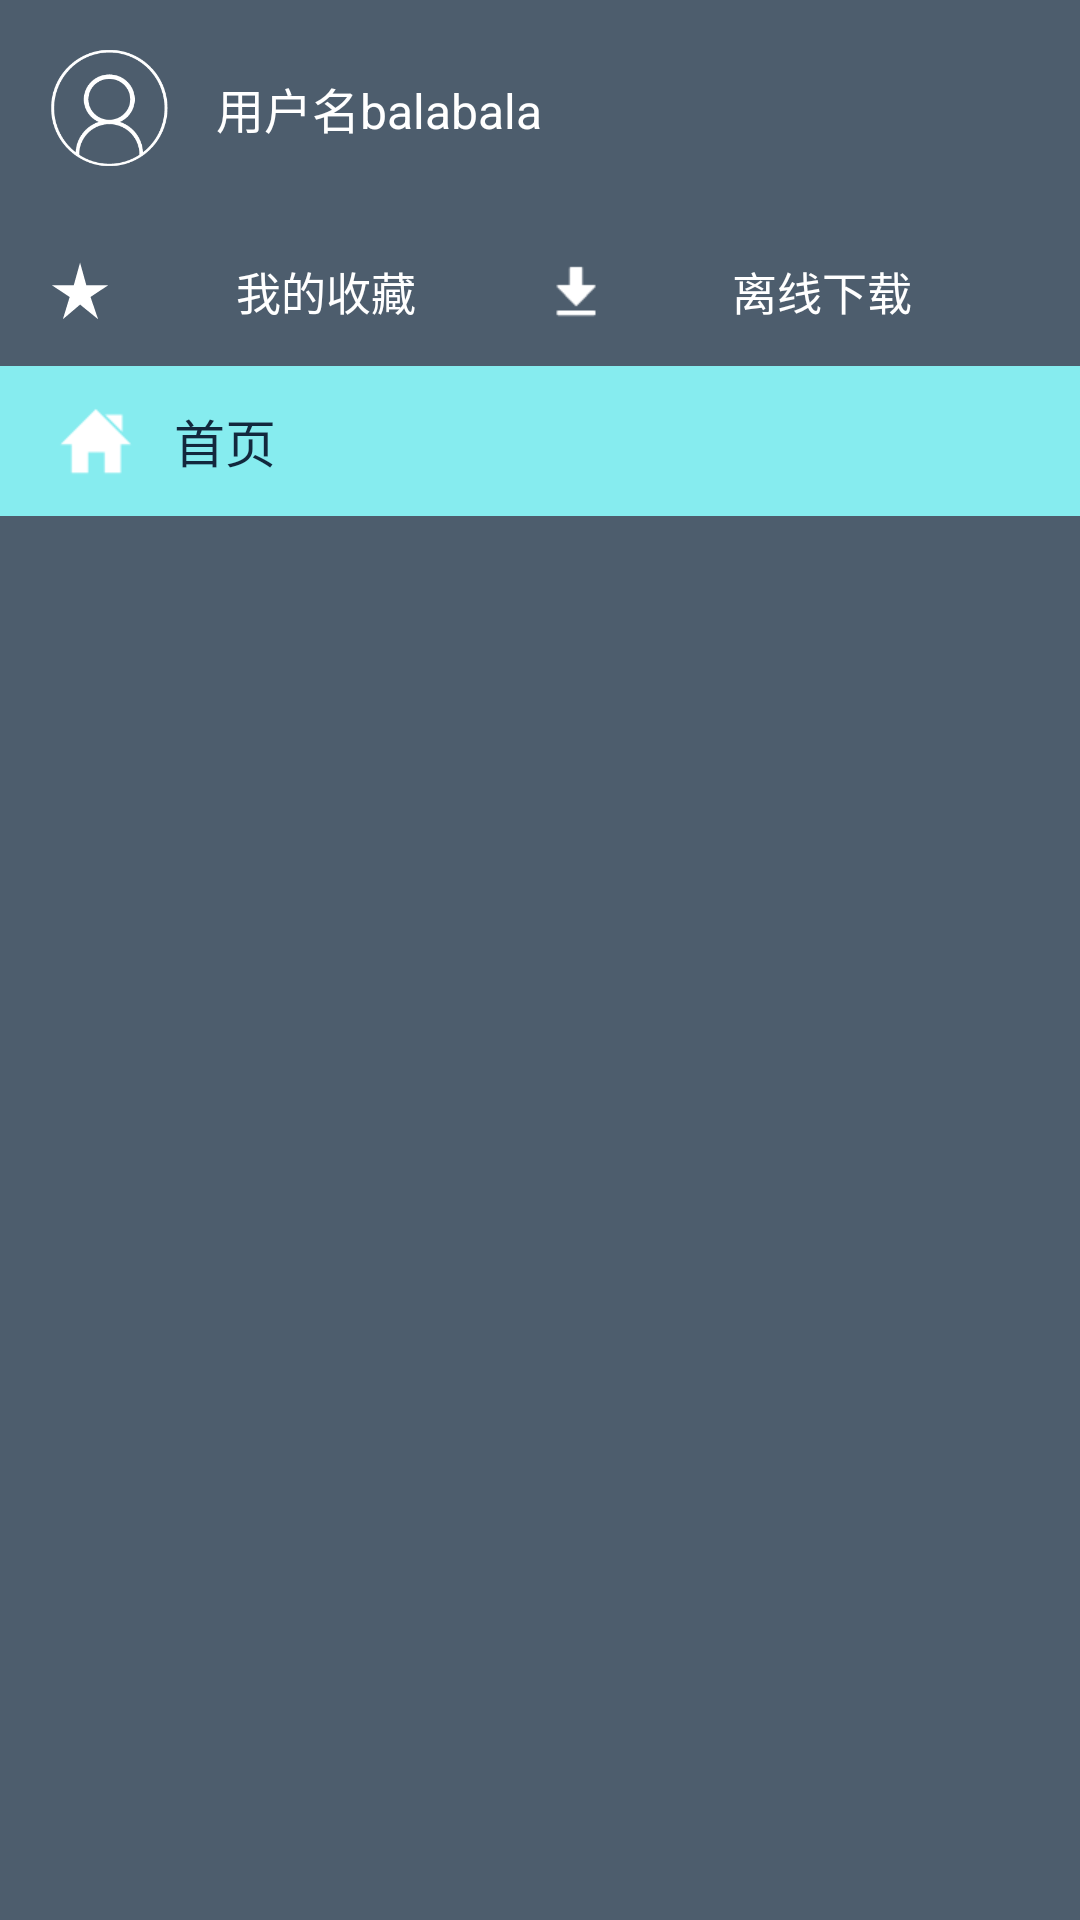

Android layout source for this screen:
<!-- AndroidManifest.xml: application theme AppTheme -->
<!-- res/layout/layout_nav_head.xml -->
<?xml version="1.0" encoding="utf-8"?>
<LinearLayout xmlns:android="http://schemas.android.com/apk/res/android"
    android:orientation="vertical"
    android:layout_width="match_parent"
    android:background="@color/blue_band_dark2"
    android:layout_height="wrap_content">

    <LinearLayout
        android:clickable="true"
        android:id="@+id/ll_user_nav"
        android:layout_margin="@dimen/button_margin"
        android:layout_width="match_parent"
        android:layout_height="@dimen/head_icon_height">

        <ImageView
            android:src="@mipmap/ic_default_head"
            android:layout_width="@dimen/head_icon_width"
            android:layout_height="@dimen/head_icon_height" />

        <TextView
            android:layout_marginStart="@dimen/button_margin"
            android:gravity="center_vertical|start"
            android:textColor="@color/white"
            android:text="用户名balabala"
            android:textSize="16sp"
            android:layout_weight="1"
            android:layout_width="0dp"
            android:layout_height="match_parent" />

    </LinearLayout>

    <LinearLayout
        android:layout_width="match_parent"
        android:layout_height="50dp">

        <TextView
            android:paddingLeft="@dimen/button_margin"
            android:id="@+id/tv_my_collection"
            android:clickable="true"
            android:background="@drawable/dark2_bg_light_ripple"
            android:drawableLeft="@mipmap/ic_like"
            android:textSize="15sp"
            android:textColor="@color/white"
            android:gravity="center"
            android:text="我的收藏"
            android:layout_weight="1"
            android:layout_width="0dp"
            android:layout_height="match_parent" />

        <TextView
            android:paddingRight="@dimen/button_margin"
            android:id="@+id/tv_download"
            android:clickable="true"
            android:background="@drawable/dark2_bg_light_ripple"
            android:drawableLeft="@mipmap/ic_download"
            android:textSize="15sp"
            android:textColor="@color/white"
            android:gravity="center"
            android:text="离线下载"
            android:layout_weight="1"
            android:layout_width="0dp"
            android:layout_height="match_parent" />

    </LinearLayout>

    <TextView
        android:id="@+id/tv_home"
        android:clickable="true"
        android:paddingLeft="@dimen/button_margin"
        android:drawablePadding="10dp"
        android:background="@drawable/gray_light_bg_white_ripple"
        android:text="首页"
        android:textColor="@color/blue_band_dark"
        android:textSize="17sp"
        android:gravity="center_vertical"
        android:drawableLeft="@mipmap/ic_home"
        android:layout_width="match_parent"
        android:layout_height="50dp" />

</LinearLayout>
<!-- resources referenced by this layout -->
<resources>
  <color name="blue_band_dark">#12283d</color>
  <color name="blue_band_dark2">#4d5d6d</color>
  <color name="white">#fff</color>
  <dimen name="button_margin">16dp</dimen>
  <dimen name="head_icon_height">40dp</dimen>
  <dimen name="head_icon_width">40dp</dimen>
  <!-- drawable dark2_bg_light_ripple (drawable) -->
  <?xml version="1.0" encoding="utf-8"?>
  <ripple
      xmlns:android="http://schemas.android.com/apk/res/android"
      android:color="@color/white">//点击时波纹的颜色
      <item android:drawable="@color/blue_band_dark2"/>//未点击时控件的颜色
  </ripple>
  <!-- drawable gray_light_bg_white_ripple (drawable) -->
  <?xml version="1.0" encoding="utf-8"?>
  <ripple
      xmlns:android="http://schemas.android.com/apk/res/android"
      android:color="@color/white">//点击时波纹的颜色
      <item android:drawable="@color/blue_band_light"/>//未点击时控件的颜色
  </ripple>
  <!-- mipmap ic_default_head: png bitmap (mipmap-xhdpi, 7098 bytes) -->
  <!-- mipmap ic_download: png bitmap (mipmap-hdpi, 326 bytes) -->
  <!-- mipmap ic_home: png bitmap (mipmap-xhdpi, 535 bytes) -->
  <!-- mipmap ic_like: png bitmap (mipmap-hdpi, 514 bytes) -->
  <style name="AppTheme" parent="Theme.Design.Light.NoActionBar">
          
          <item name="colorPrimary">@color/blue_band_dark2</item>
          <item name="colorPrimaryDark">@color/blue_band_dark</item>
          <item name="colorAccent">@color/colorAccent</item>
          <item name="android:background">@null</item>
          <item name="android:textColor">@color/dark</item>
          <item name="android:textColorPrimary">@color/dark</item>
          <item name="android:titleTextColor">@color/white</item>
          <item name="android:textColorHint">@color/blue_band_dark3</item>
          
          <item name="android:textColorSecondary">@color/white</item>
      </style>
  <color name="blue_band_light">#86ecef</color>
  <color name="colorAccent">#FF4081</color>
  <color name="dark">#333</color>
  <color name="blue_band_dark3">#9688939e</color>
</resources>
